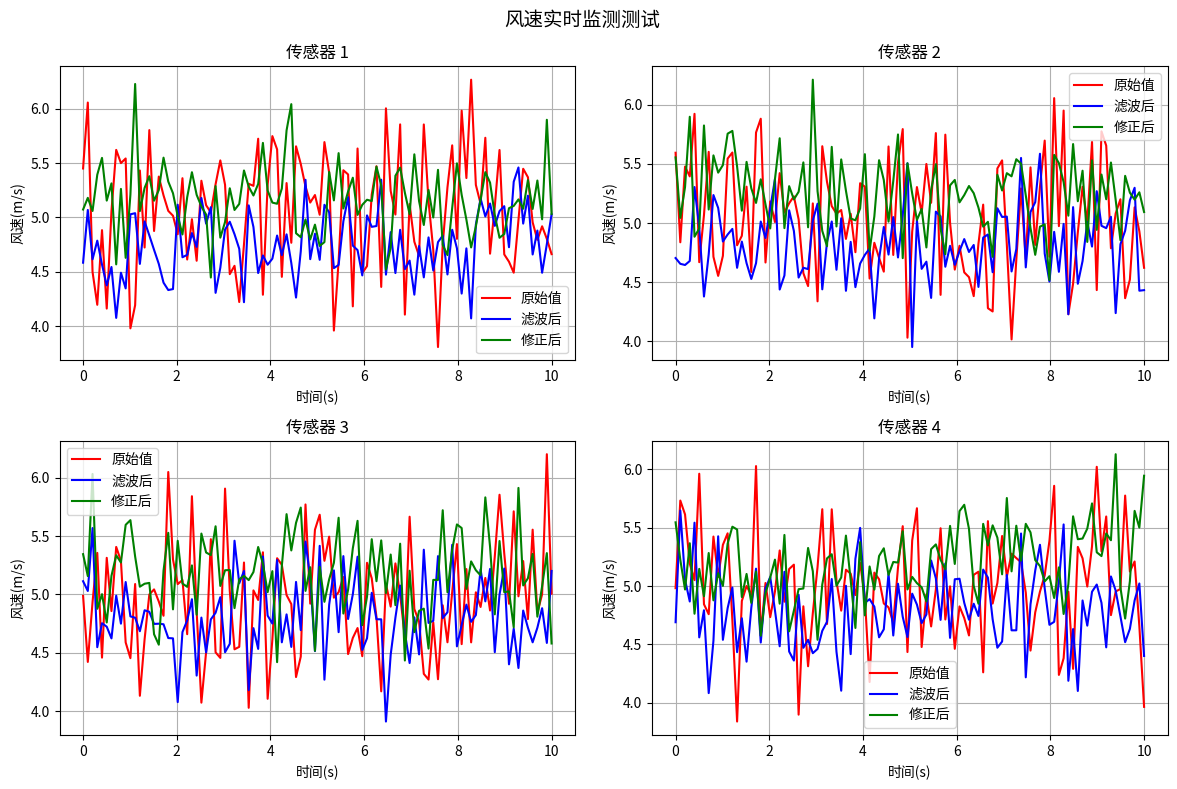

The script that saved this image:
import matplotlib.pyplot as plt
import numpy as np
import time

# 设置交互模式
plt.ion()

# 创建图形
fig, axes = plt.subplots(2, 2, figsize=(12, 8))
fig.suptitle('风速实时监测测试', fontsize=14)
axes = axes.flatten()

# 初始化数据
x = np.linspace(0, 10, 100)
lines = []

for i, ax in enumerate(axes):
    ax.set_title(f'传感器 {i+1}')
    ax.set_xlabel('时间(s)')
    ax.set_ylabel('风速(m/s)')
    ax.grid(True)

    # 创建三条线
    line1, = ax.plot([], [], 'r-', label='原始值')
    line2, = ax.plot([], [], 'b-', label='滤波后')
    line3, = ax.plot([], [], 'g-', label='修正后')
    lines.append((line1, line2, line3))
    ax.legend()

# 调整布局
plt.tight_layout()

# 显示窗口
plt.show()

print("测试窗口已创建！")
print("如果看到这个消息但看不到窗口，请：")
print("1. 检查任务栏")
print("2. 按Alt+Tab")
print("\n5秒后自动关闭...")

# 更新几次数据
for _ in range(50):
    for i in range(4):
        # 生成随机数据
        y_raw = np.random.randn(100) * 0.5 + 5
        y_filtered = np.random.randn(100) * 0.3 + 4.8
        y_corrected = np.random.randn(100) * 0.3 + 5.2

        lines[i][0].set_data(x, y_raw)
        lines[i][1].set_data(x, y_filtered)
        lines[i][2].set_data(x, y_corrected)

        axes[i].relim()
        axes[i].autoscale_view()

    plt.pause(0.1)
    time.sleep(0.1)

plt.ioff()
print("测试完成")